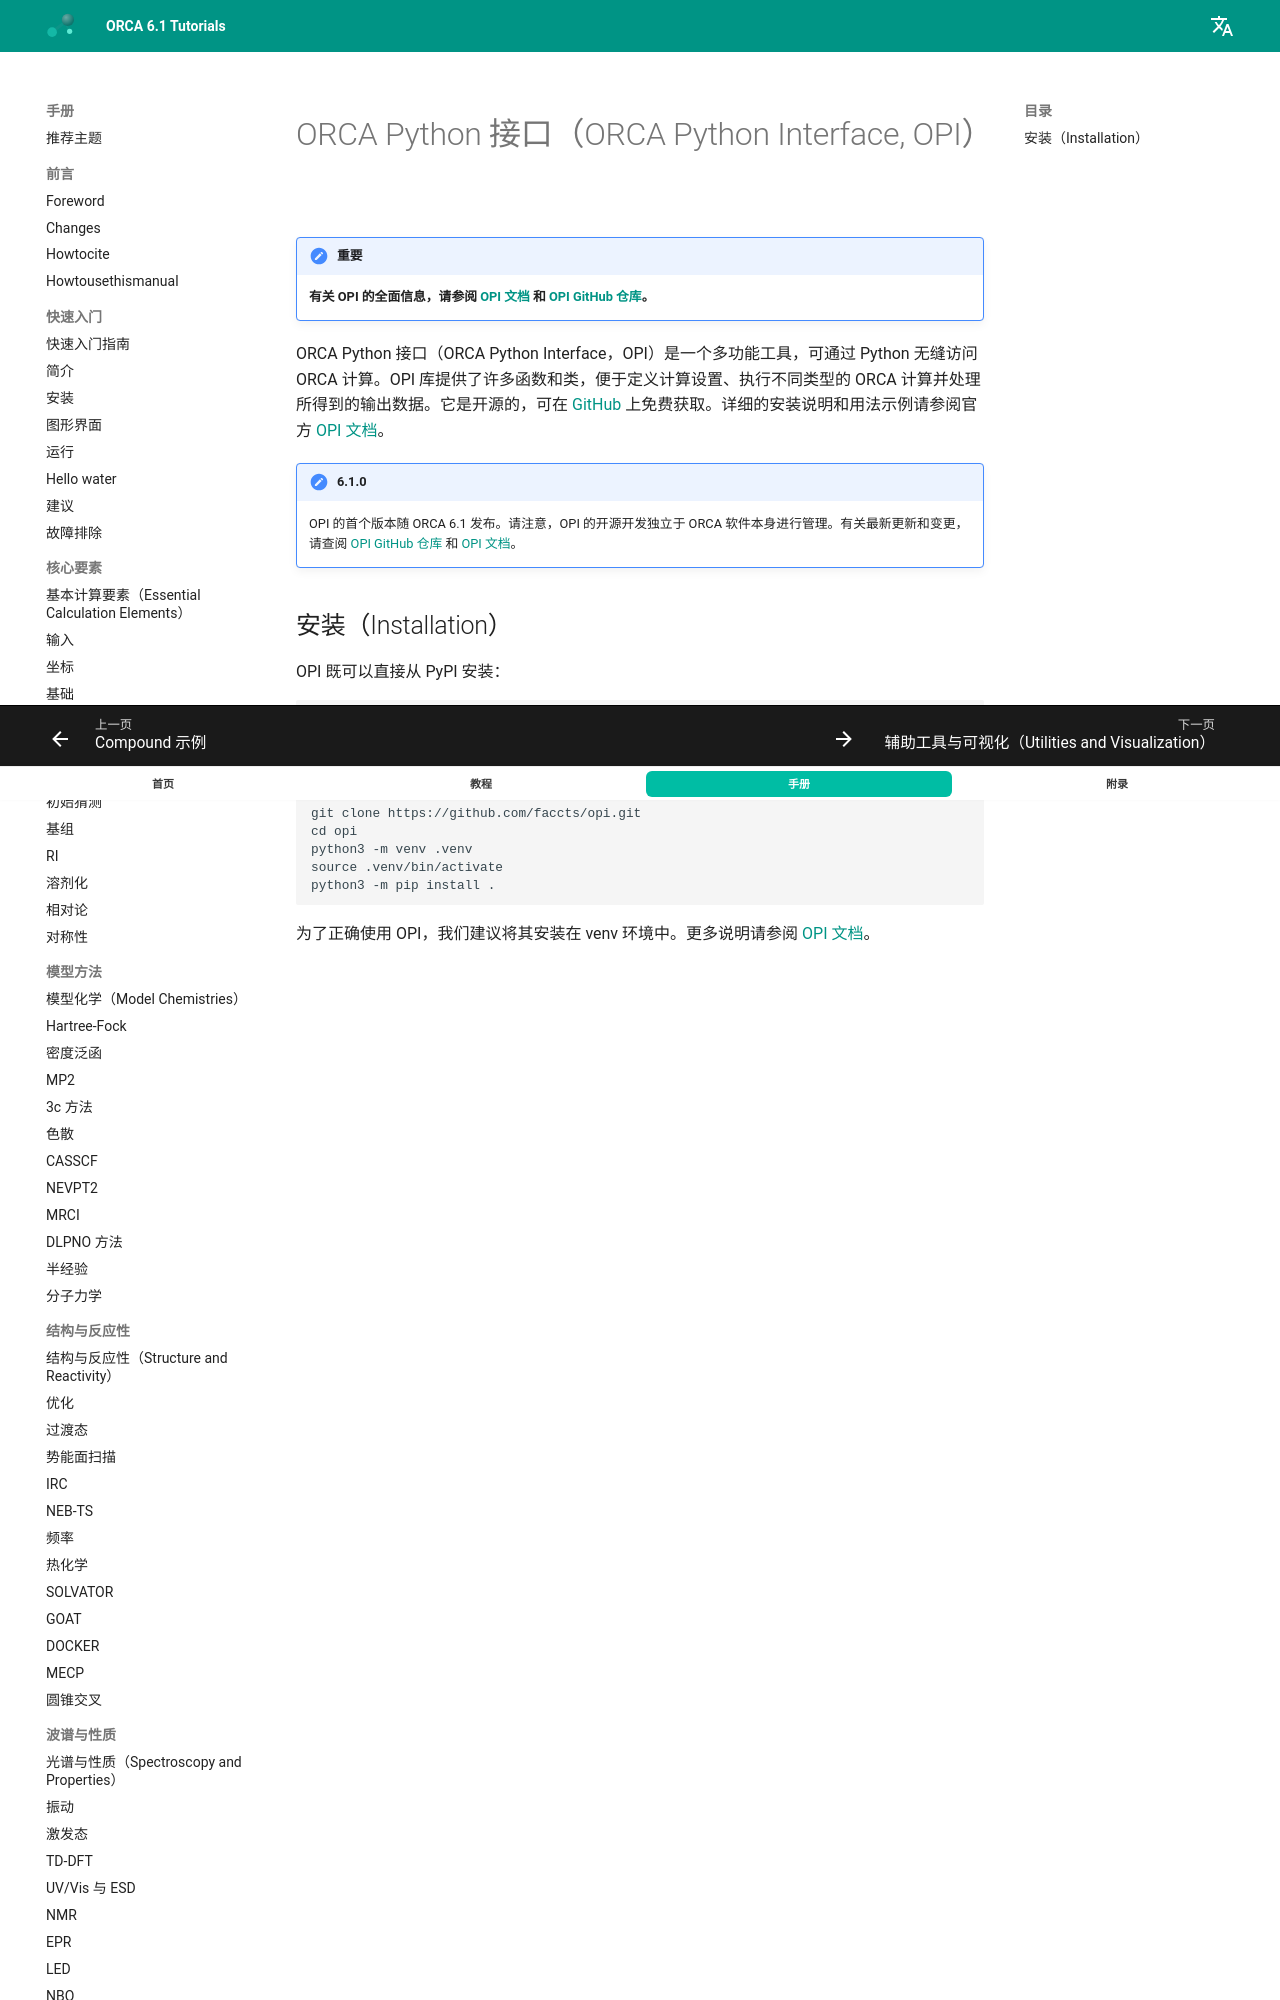

repository: wxyhgk/orca-docs · page: zh/manual/contents/workflowsautomatization/orcapythoninterface/index.html · generator: mkdocs



<a id="sec:workflowsautomatization.opi"></a>
# ORCA Python 接口（ORCA Python Interface, OPI）

!!! note "重要"
    **有关 OPI 的全面信息，请参阅 [OPI 文档](https://www.faccts.de/docs/opi/docs) 和 [OPI GitHub 仓库](https://github.com/faccts/opi)。**

ORCA Python 接口（ORCA Python Interface，OPI）是一个多功能工具，可通过 Python 无缝访问 ORCA 计算。OPI 库提供了许多函数和类，便于定义计算设置、执行不同类型的 ORCA 计算并处理所得到的输出数据。它是开源的，可在 [GitHub](https://github.com/faccts/opi) 上免费获取。详细的安装说明和用法示例请参阅官方 [OPI 文档](https://www.faccts.de/docs/opi/docs)。
